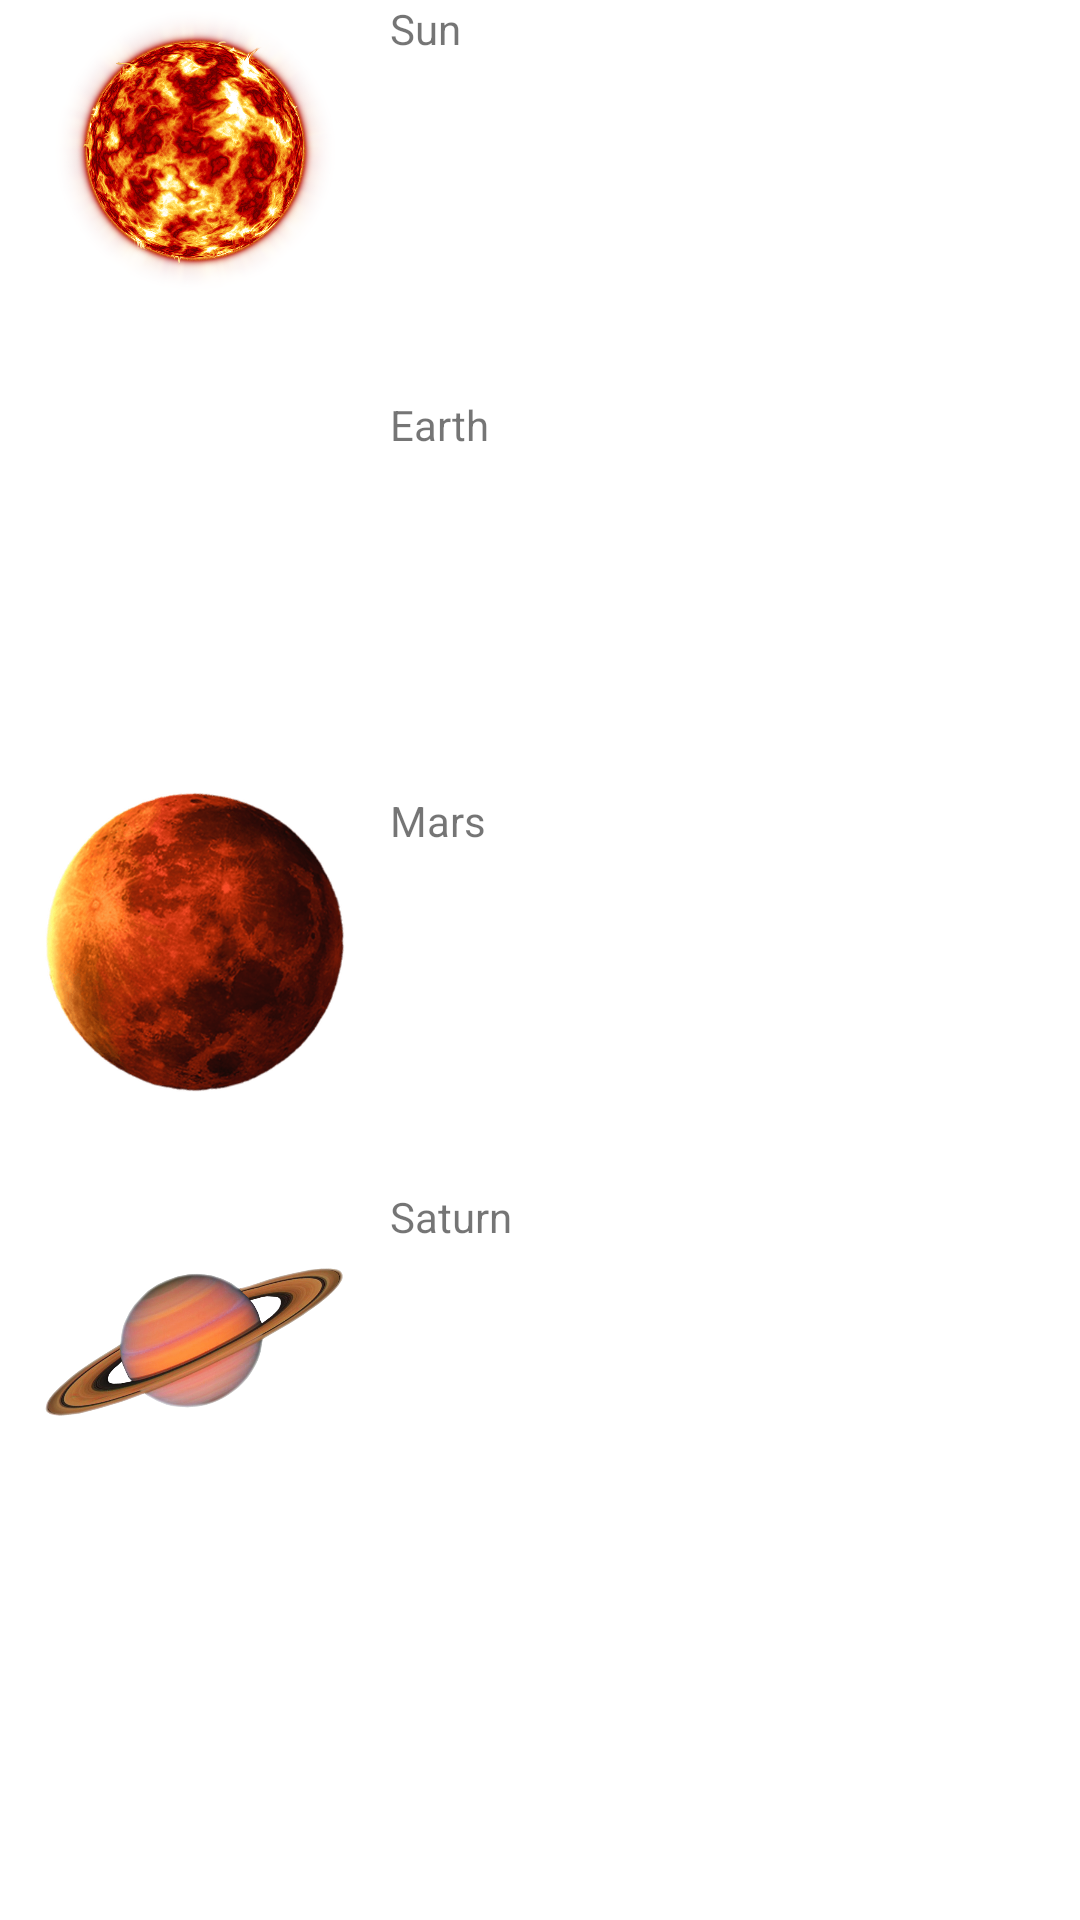

Reconstruct the res/layout file that produces this screen, plus the resources it refers to.
<!-- AndroidManifest.xml: application theme AppTheme -->
<!-- res/layout/second_activity_layout_swipe_up.xml -->
<?xml version="1.0" encoding="utf-8"?>
<android.support.constraint.ConstraintLayout xmlns:android="http://schemas.android.com/apk/res/android"
                                             xmlns:app="http://schemas.android.com/apk/res-auto"
                                             android:id="@+id/root_constraint"
                                             android:layout_width="match_parent"
                                             android:layout_height="match_parent"
                                             android:background="#ffffff">

    <android.support.constraint.Guideline
        android:id="@+id/guideline"
        android:layout_width="wrap_content"
        android:layout_height="wrap_content"
        android:orientation="vertical"
        app:layout_constraintGuide_begin="130dp"/>

    <ImageView
        android:id="@+id/sun_image"
        android:layout_width="100dp"
        android:layout_height="100dp"
        android:src="@drawable/sun"
        app:layout_constraintEnd_toEndOf="@id/guideline"
        app:layout_constraintStart_toStartOf="parent"
        app:layout_constraintTop_toTopOf="parent"/>

    <TextView
        android:id="@+id/sun_text"
        android:layout_width="0dp"
        android:layout_height="wrap_content"
        android:text="Sun"
        app:layout_constraintEnd_toEndOf="parent"
        app:layout_constraintStart_toEndOf="@id/guideline"
        app:layout_constraintTop_toTopOf="@id/sun_image"/>

    <ImageView
        android:id="@+id/earth_image"
        android:layout_width="100dp"
        android:layout_height="100dp"
        android:layout_marginTop="32dp"
        android:src="@drawable/earth"
        app:layout_constraintEnd_toEndOf="@id/guideline"
        app:layout_constraintStart_toStartOf="parent"
        app:layout_constraintTop_toBottomOf="@id/sun_image"/>

    <TextView
        android:id="@+id/earth_text"
        android:layout_width="0dp"
        android:layout_height="wrap_content"
        android:text="Earth"
        app:layout_constraintEnd_toEndOf="parent"
        app:layout_constraintStart_toEndOf="@id/guideline"
        app:layout_constraintTop_toTopOf="@id/earth_image"/>

    <ImageView
        android:id="@+id/mars_image"
        android:layout_width="100dp"
        android:layout_height="100dp"
        android:layout_marginTop="32dp"
        android:src="@drawable/mars"
        app:layout_constraintEnd_toEndOf="@id/guideline"
        app:layout_constraintStart_toStartOf="parent"
        app:layout_constraintTop_toBottomOf="@id/earth_image"/>

    <TextView
        android:id="@+id/mars_text"
        android:layout_width="0dp"
        android:layout_height="wrap_content"
        android:text="Mars"
        app:layout_constraintEnd_toEndOf="parent"
        app:layout_constraintStart_toEndOf="@id/guideline"
        app:layout_constraintTop_toTopOf="@id/mars_image"/>

    <ImageView
        android:id="@+id/saturn_image"
        android:layout_width="100dp"
        android:layout_height="100dp"
        android:layout_marginTop="32dp"
        android:src="@drawable/saturn"
        app:layout_constraintEnd_toEndOf="@id/guideline"
        app:layout_constraintStart_toStartOf="parent"
        app:layout_constraintTop_toBottomOf="@id/mars_image"/>

    <TextView
        android:id="@+id/saturn_text"
        android:layout_width="0dp"
        android:layout_height="wrap_content"
        android:text="Saturn"
        app:layout_constraintEnd_toEndOf="parent"
        app:layout_constraintStart_toEndOf="@id/guideline"
        app:layout_constraintTop_toTopOf="@id/saturn_image"/>

</android.support.constraint.ConstraintLayout>
<!-- resources referenced by this layout -->
<resources>
  <!-- drawable mars: png bitmap (drawable, 89434 bytes) -->
  <!-- drawable saturn: png bitmap (drawable, 353578 bytes) -->
  <!-- drawable sun: png bitmap (drawable, 685809 bytes) -->
  <style name="AppTheme" parent="Theme.AppCompat.Light.DarkActionBar">
          
          <item name="colorPrimary">@color/colorPrimary</item>
          <item name="colorPrimaryDark">@color/colorPrimaryDark</item>
          <item name="colorAccent">@color/colorAccent</item>
      </style>
  <!-- not gathered from this repository: default colours our renderer supplied (Android Studio template values) -->
  <color name="colorPrimary">#FF6200EE</color>
  <color name="colorPrimaryDark">#FF3700B3</color>
  <color name="colorAccent">#FF03DAC5</color>
</resources>
